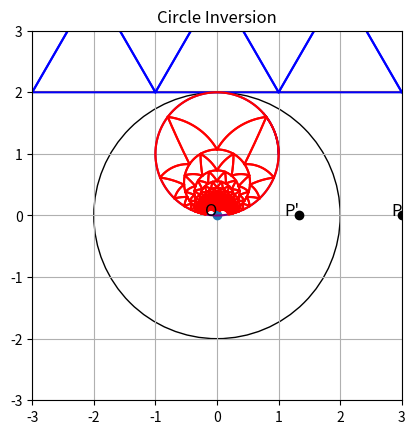

Here is the Python script that generated this plot:
# Version 9/29/2024
# Made an imperfect triangle apollonian
# Made a proper triangle apollonian

import matplotlib.pyplot as plt
from matplotlib.patches import Circle
import math
import numpy as np

# Create a figure and axis
fig, ax = plt.subplots()

# Define the center and radius of the circle of inversion
center = (0, 0)
radius = 2

# Define limits
xlims = [-20,20]    # when plotting an infinite graph like a line, this defines how far in the x axis both ways the graph will stretch'
tValues = np.linspace(0,7,500)  # for getting tons of close points to graph parametrics
tDist = 7

# Define tolerance value bc of rounding errors
tolerance = 1e-9    # arbitrary small number for now


# Figure class
class Figure():
    '''Creates a figure according to a defined function and allows you to graph it and use it'''
    
    def __init__(self, xFunction, yFunction, color='blue', invColor='red'):
        '''Initializes variables'''
        self.xFunc = xFunction
        self.yFunc = yFunction
        self.col = color
        self.invCol = invColor

    def find_pts(self):
        '''Returns two lists, one of xs, one of ys, of a parametric graph for the predefined range of t values'''
        xs = []
        ys = []
        for t in tValues:
            xs.append(self.xFunc(t))
            ys.append(self.yFunc(t))
        return xs, ys

    def plot(self):
        '''Plots the figure in the graph'''
        xs,ys = self.find_pts()
        plt.plot(xs,ys,c=self.col)

    def invert_pts_xylist(self):
        '''Returns two lists of the inverted points in the predefined range of t values: one of the x values, and one of the y values, to be used for parametrics'''
        pts = []
        for t in tValues:
            pts.append((self.xFunc(t),self.yFunc(t)))
        invPts = invert_pts(pts)
        xt = []
        yt = []
        for invPt in invPts:
            xt.append(invPt[0])
            yt.append(invPt[1])
        return xt, yt

    def plot_inverse(self):
        '''Plots the figure inverted across the circle'''
        xt,yt = self.invert_pts_xylist()
        plt.plot(xt,yt,c=self.invCol)

    def plot_all(self):
        '''Plots the figure and the figure's inverse'''
        self.plot()
        self.plot_inverse()


# Circle class
class myCircle(Figure):    # purpose is to automate making circles so I can test the Apollonian Gasket, generalizes circle eq and applies them

    def __init__(self, cent, rad=1, color='blue',invColor='red'):
        '''Initializes variables'''
        self.center = cent
        self.radius = rad
        self.col = color
        self.invCol = invColor
        self.set_funcs()

    def x_para(self, t):
        '''Is the parametric equation for the x variable of the circle'''
        #print(t)
        return self.center[0] + self.radius * math.cos(t)

    def y_para(self, t):
        '''Is the parametric equation for the x variable of the circle'''
        return self.center[1] + self.radius * math.sin(t)

    def set_funcs(self):
        '''Sets the parametric functions to the functions of the object'''
        self.xFunc = self.x_para
        self.yFunc = self.y_para

# Triangle class
class EquiTriangle(Figure):

    def __init__(self, cornerCoords, sideLength, direction, color='blue',invColor='red'):
        '''Initializes variables'''
        self.x0 = cornerCoords[0]
        self.y0 = cornerCoords[1]
        self.n = sideLength
        self.orientation = direction  # can be 1 or -1; 1 = up,  -1 = down
        self.col = color
        self.invCol = invColor
        self.set_funcs()

    def x_para(self, t):
        '''Is the parametric equation for the x variable of the equilateral triangle'''
        d = t/ (tDist/3)
        # print("t = " + str(t), ", d = " + str(d))
        if 0 <= d and d <= 1:
            return self.x0 + self.n/2 * d
        elif d <= 2:
            return self.x0 + self.n/2 + self.n/2 * (d-1)
        elif d <= 3:
            return self.x0 + self.n*(3-d)
        else:
            raise ValueError("The value of t > 7 for x. The value of d is " + str(d) + "and the value of t is " + str(t))
    

    def y_para(self, t):
        '''Is the parametric equation for the y variable of the equilateral triangle'''
        d = t/ (tDist/3)
        if 0 <= d and d <= 1:
            return self.y0 + self.orientation * math.sqrt(3)/2 * self.n*d
        elif d <= 2:
            return self.y0 + self.orientation * math.sqrt(3)/2 * self.n * (2-d)
        elif d <= 3:
            return self.y0
        else:
            raise ValueError("The value of t > 7 for x. The value of d is " + str(d) + "and the value of t is " + str(t))
        
    def set_funcs(self):
        '''Sets the parametric functions to the functions of the object'''
        self.xFunc = self.x_para
        self.yFunc = self.y_para


# Define calculation functions
def test_func_x(t):
    '''A test function for parametrics for x'''
    return 4 + math.cos(t)
    
    

def test_func_y(t):
    '''A test function for parametrics for y'''
    return -0.5 + math.sin(t)



# Define the inversion functions
def invert_pt(coords):
    '''Returns a tuple of coordinates of the inverted point
    coords = tuple (x,y) coordinates of point being inverted'''
    if coords == (0, 0):
        # A check if we're inverting the radius -> becomes inf, will tackle inf later
        raise ValueError("One of the points you're trying to invert is at the center of the circle of inversion.")
    (x, y) = coords
    xNew = radius**2 * x / (x**2 + y**2)
    yNew = radius**2 * y / (x**2 + y**2)
    return (xNew, yNew)

def invert_pts(pts):
    '''Returns a list of tuples of the inverted points'''
    invPts = []
    for pt in pts:
        invPts.append(invert_pt(pt))  # There's a check in invert_pt() in case of one pt being inverted is at the center of the circle of inversion
    return invPts



# Define graphing functions

def reformat_pts_list(pts):
    '''Reformats a list of tuple coordinates and returns two lists: one list for all the x-coords, and one list for all the y-coords'''
    xs = []
    ys = []
    for pt in pts:
        xs.append(pt[0])
        ys.append(pt[1])
    return xs, ys

def plot_pts(pts):
    '''Plots a list of tuple coordinates'''
    xs, ys = reformat_pts_list(pts)
    plt.plot(xs, ys, "o")

def plot_invert_pts(label, coords):
    '''Plots the point specified by coords and its inverted point with its specified label
    label = what the original point should be labeled as - by default, will label inverted point with the same but with an extra apostrophe
    coords = coordinates of point being inverted'''
    invCoords = invert_pt(coords)
    plt.plot(coords[0], coords[1], "o", c="black")
    plt.text(coords[0], coords[1], label, fontsize=12, ha="right")
    if invCoords != None:
        plt.plot(invCoords[0], invCoords[1], "o", c="black")
        plt.text(invCoords[0],invCoords[1],label + "'",fontsize=12,ha="right")

def graph_circle(cent, r, outlineCol='black', fillCol='none'):
    '''Graphs a circle'''
    print("Graphing a circle with center " + str(cent) + " and radius " + str(r))
    circle = Circle(cent, r, edgecolor=outlineCol, facecolor=fillCol)
    ax.add_patch(circle)
    ax.set_xlim(-radius - 1, radius + 1)
    ax.set_ylim(-radius - 1, radius + 1)
    ax.set_aspect('equal')


# Graph the circle of inversion
graph_circle(center, radius)

# Define the example point
pt = (3, 0)

# # Graph the center and the example points
plt.plot(0, 0, "o")
plt.text(0, 0, "O", fontsize=12, ha="right")
plot_invert_pts("P", pt)
print("P' = " + str(invert_pt(pt)))

# Using parametrics
circleD = myCircle((0,1),1,"purple","orange")
circleD.plot_all()

# Plotting Apollonian Gasket
##for x in range(-20,21,2):
##    for y in range(3,44,2):
##        smallCirc = myCircle((x,y))
##        smallCirc.plot_all()

# Plotting equilateral triangle

# Imperfect Triangle Apollonian
##for x in range(-21,20,2):
##    for y in range(2,43,2):
##        testTri = EquiTriangle((x,y),2,1)
##        testTri.plot_all()

# Triangle Apollonian
x = -21
y = 2
sideLength = 2
for yNum in range(21):   # meaning I'll plot a 21*21 square of triangles above the line
    for xNum in range(21):   # notice xNum and yNum are NOT the values of x and y but the Numth iteration of x and y
        upTri = EquiTriangle((x,y),sideLength,1)
        upTri.plot_all()
        xDown = x + sideLength / 2
        yDown = y + sideLength / 2 * math.sqrt(3)
        downTri = EquiTriangle((xDown,yDown),sideLength,-1)
        downTri.plot_all()
        x += sideLength
    x = -21
    y += sideLength / 2 * math.sqrt(3)

##circleA = myCircle((0,3))
##circleA.plot_all()
##circleB = myCircle((-2,3))
##circleB.plot_all()
##circleC = myCircle((2,3))
##circleC.plot_all()

# Format the graph
plt.grid()
plt.title("Circle Inversion")
plt.show()
